Labelled photos from "rocketstowers", an image-classification folder in lazydancer/rocketstowers. The possible labels are: rockets, towers.

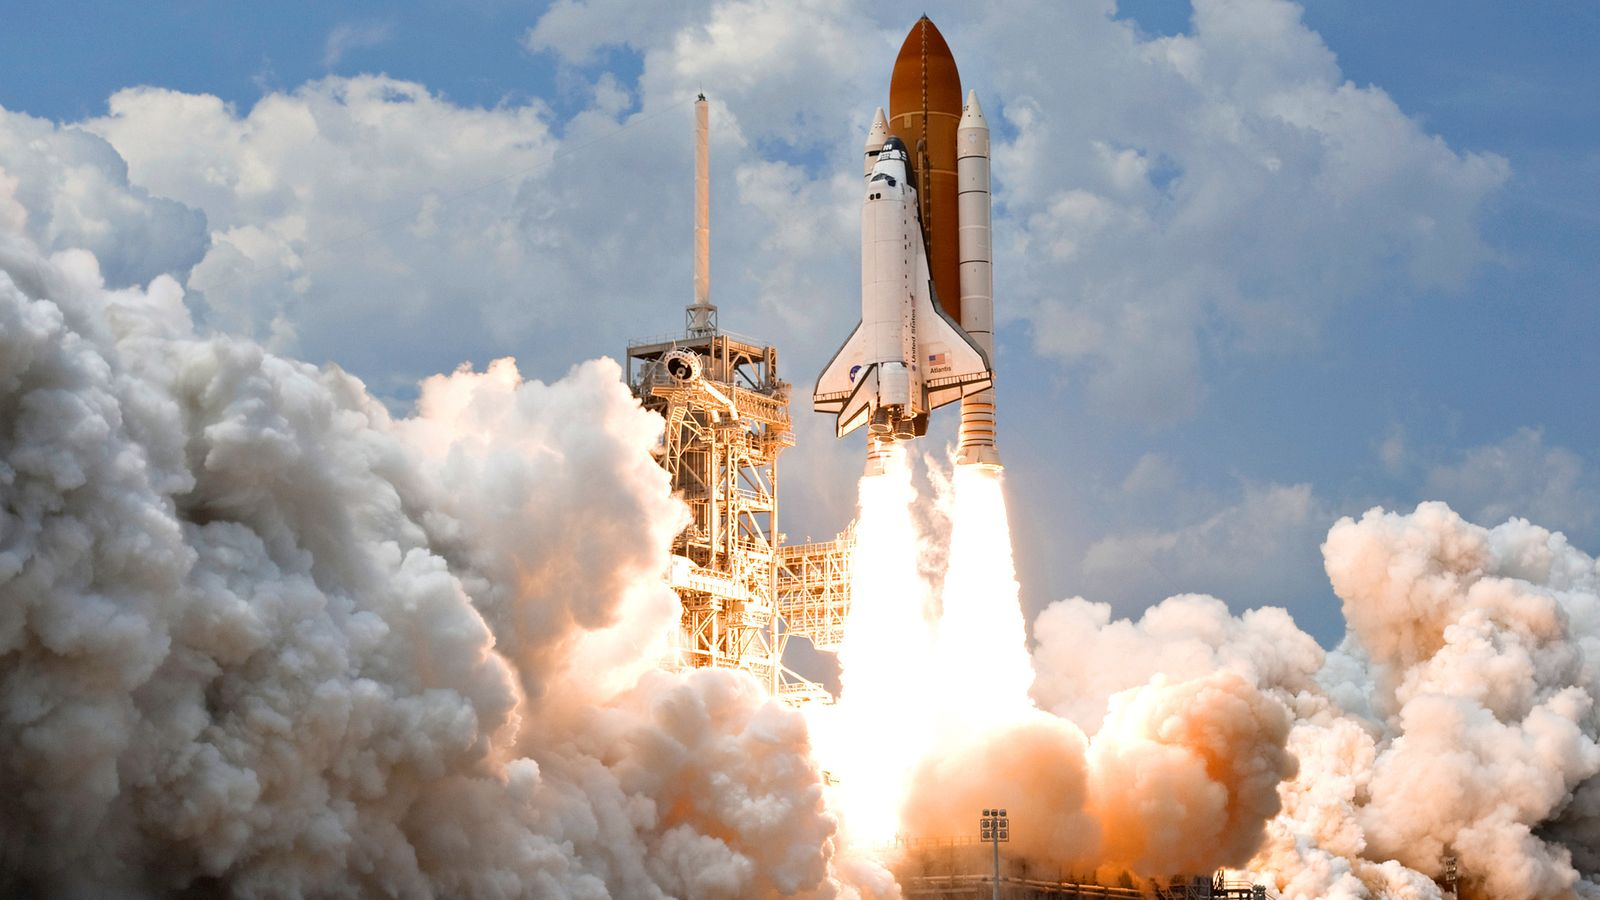
Label: rockets

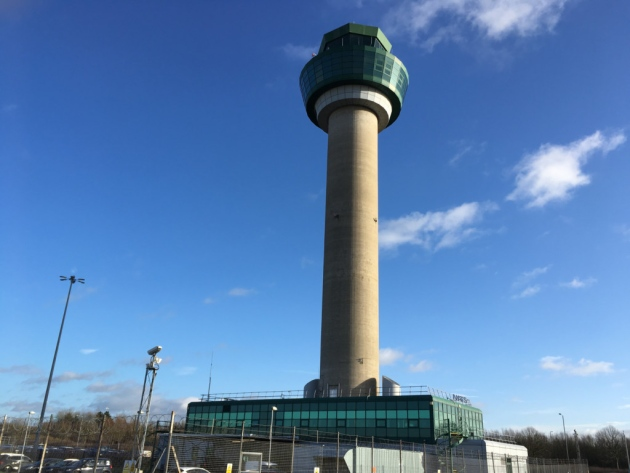
Label: towers

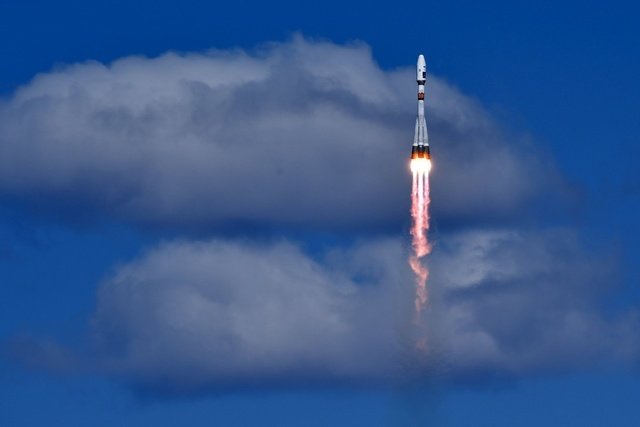
Label: rockets

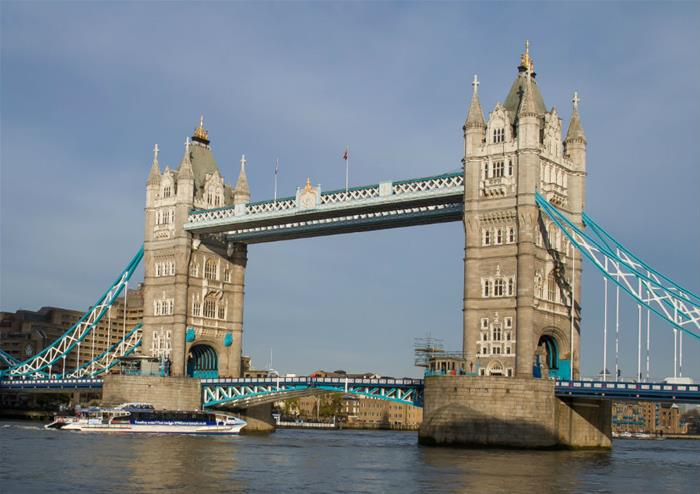
Label: towers

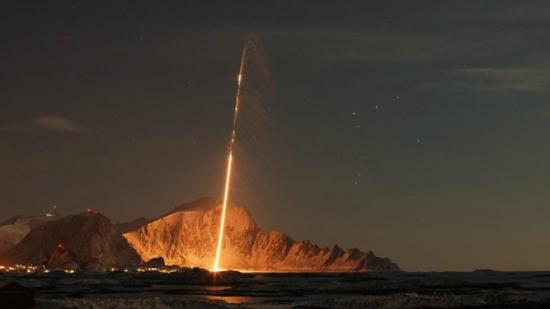
Label: rockets

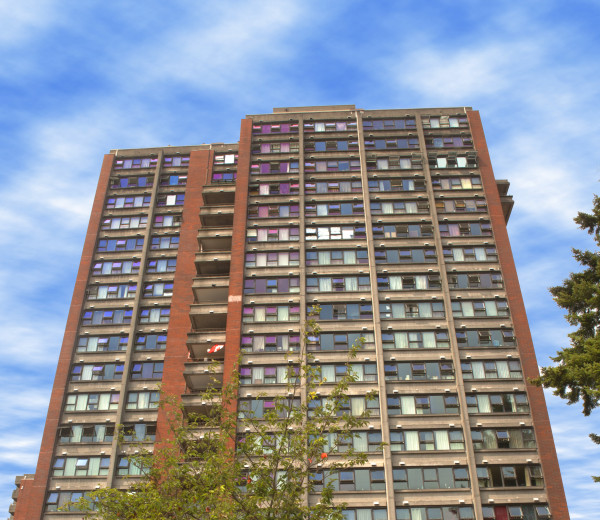
Label: towers
